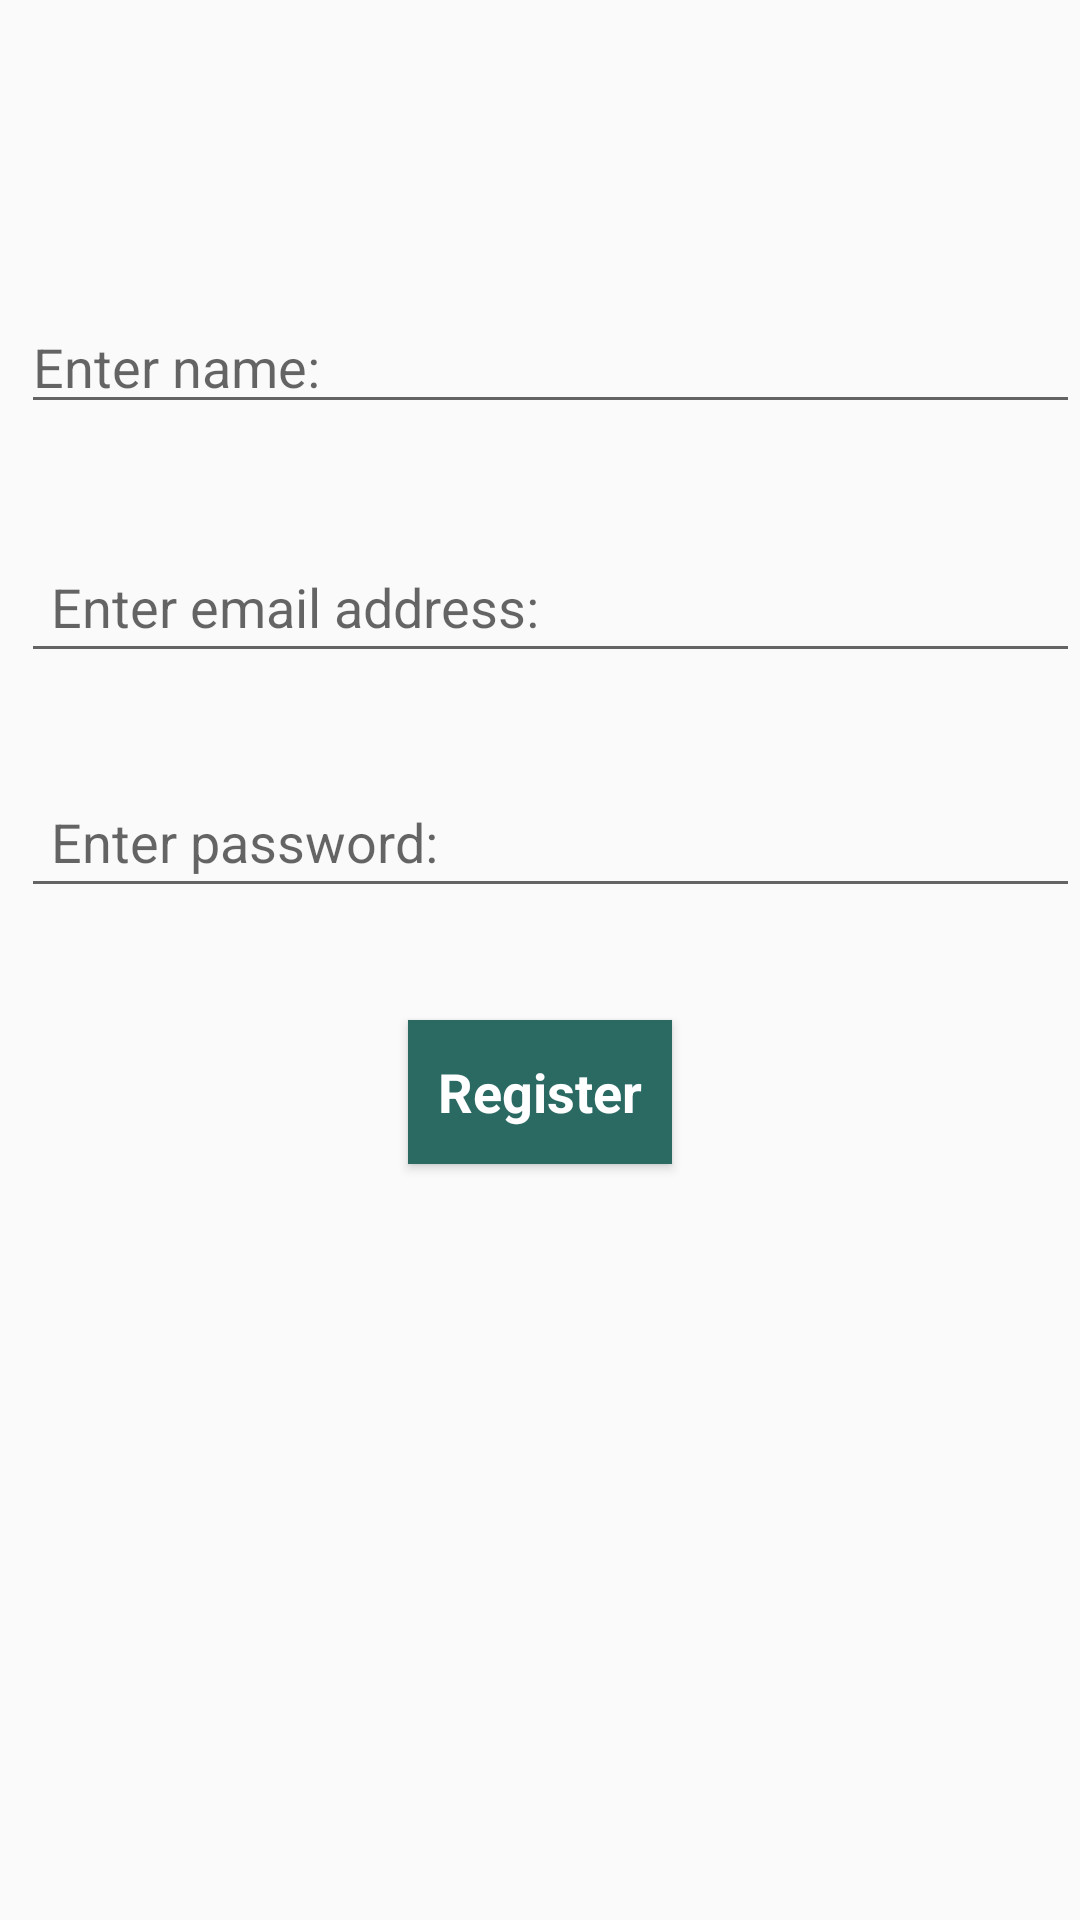

Layout XML and referenced resources for this Android screen:
<!-- AndroidManifest.xml: application theme AppTheme -->
<!-- res/layout/activity_owner.xml -->
<?xml version="1.0" encoding="utf-8"?>
<RelativeLayout xmlns:android="http://schemas.android.com/apk/res/android"
    xmlns:tools="http://schemas.android.com/tools"
    android:id="@+id/activity_user_activity"
    android:layout_width="match_parent"
    android:layout_height="match_parent"
    android:background="@drawable/userlogin"
    android:clickable="false"
    tools:context="com.example.foodie_buddy.owner">

    <EditText
        android:id="@+id/ownerpassword"
        android:layout_width="match_parent"
        android:layout_height="wrap_content"
        android:layout_below="@+id/owneremail"
        android:layout_alignParentStart="true"
        android:layout_alignParentLeft="true"
        android:layout_marginLeft="7dp"
        android:layout_marginTop="34dp"
        android:ems="10"
        android:hint="Enter password:"
        android:inputType="textPassword"
        android:padding="10dp" />

    <EditText
        android:id="@+id/owneremail"
        android:layout_width="match_parent"
        android:layout_height="wrap_content"
        android:layout_alignParentStart="true"
        android:layout_alignParentLeft="true"
        android:layout_marginLeft="7dp"
        android:layout_marginTop="180dp"
        android:ems="10"
        android:hint="Enter email address:"
        android:inputType="textEmailAddress"
        android:padding="10dp" />


    <EditText
        android:id="@+id/oname"
        android:layout_width="match_parent"
        android:layout_height="wrap_content"
        android:layout_marginLeft="7dp"
        android:layout_marginTop="100dp"
        android:ems="10"
        android:hint="Enter name:"
        android:inputType="textPersonName" />

    <Button
        android:id="@+id/owreg"
        style="@android:style/Widget.Button"
        android:layout_width="wrap_content"
        android:layout_height="wrap_content"
        android:layout_centerHorizontal="true"
        android:layout_marginTop="340dp"
        android:background="#2B6963"
        android:onClick="registerOwner"
        android:text="Register"
        android:textColor="@android:color/background_light"
        android:textSize="18sp"
        android:textStyle="normal|bold" />


</RelativeLayout>
<!-- resources referenced by this layout -->
<resources>
  <style name="AppTheme" parent="Theme.AppCompat.Light.DarkActionBar">
      
      <item name="colorPrimary">@color/design_default_color_primary</item>
      <item name="colorPrimaryDark">@color/colorPrimaryDark</item>
      <item name="colorAccent">@color/colorAccent</item>
      <item name="android:actionOverflowButtonStyle">@style/CustomIcon</item>
    </style>
  <color name="colorPrimaryDark">#B11729</color>
  <color name="colorAccent">#D81B60</color>
  <style name="CustomIcon" parent="@android:style/Widget.Holo.Light.ActionButton.Overflow">
      <item name="android:src">@drawable/ic_itemlist</item>
    </style>
  <!-- drawable ic_itemlist (drawable) -->
  <vector android:height="24dp" android:tint="#222250"
      android:viewportHeight="24.0" android:viewportWidth="24.0"
      android:width="24dp" xmlns:android="http://schemas.android.com/apk/res/android">
      <path android:fillColor="#FF000000" android:pathData="M4,15h16v-2L4,13v2zM4,19h16v-2L4,17v2zM4,11h16L20,9L4,9v2zM4,5v2h16L20,5L4,5z"/>
  </vector>
</resources>
